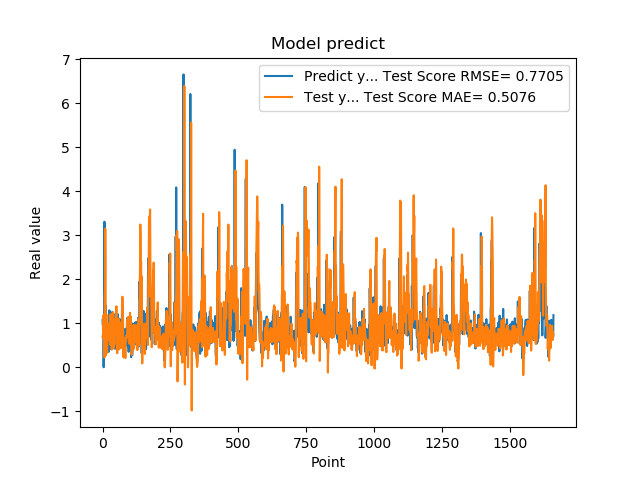

Source data for this figure (header and first rows):
1.074290990829999792e+00, 6.801592352804999297e-01
9.521890282630000035e-01, 7.362815652705355651e-01
9.879170060160000766e-01, 7.324886793379251637e-01
1.011654973029999960e+00, 1.178114687121066151e+00
0.000000000000000000e+00, 1.093409648506829424e+00
7.643579840659999736e-01, 6.110876694405777965e-01
7.788103222849999119e-01, 7.708856069506953013e-01
3.306220054629999794e+00, 2.226456859364642493e-01
1.055441975589999970e+00, 1.582044375321661311e+00
7.543110251430000801e-01, 1.809787503592236613e+00
7.915459871289999283e-01, 3.146571111253497754e+00
1.409499049189999909e+00, 2.414663144915064397e+00
8.875439763070001042e-01, 2.697465736736230912e-01
6.401469707490000660e-01, 9.541714202715794180e-01
5.082880258560000808e-01, 1.197943341452973876e+00
8.640019893649999450e-01, 8.703753842356432013e-01
5.725920200349999822e-01, 3.821108354373825566e-01
8.469420075419999971e-01, 3.264499832571345905e-01
9.181020259860001032e-01, 7.173786304202908193e-01
7.976629734039999420e-01, 7.908071248427426259e-01
9.608020186419998776e-01, 6.683222012800226208e-01
9.555831551549999192e-01, 9.872650607319967131e-01
3.470349907879999862e-01, 8.091309254199026135e-01
9.546210169789999256e-01, 6.173615673272566662e-01
1.293938040730000072e+00, 8.840619090329127072e-01
5.251880288119999962e-01, 8.582286468805182533e-01
4.773890078070000542e-01, 7.546486667441790752e-01
1.275226235389999907e+00, 1.191874038363192501e+00
8.723750114439999814e-01, 9.536535467863324067e-01
8.355640172959999390e-01, 5.101475024383718138e-01
7.321749925609999377e-01, 1.206764714334098043e+00
7.640249729160000225e-01, 1.085530834697235658e+00
4.072830080990000323e-01, 5.077892943087892741e-01
4.752210080619999610e-01, 4.243075338179768674e-01
8.781340122220000488e-01, 4.031762958706031630e-01
7.414129972460000717e-01, 4.423055808490566898e-01
1.258002042770000051e+00, 4.126466181935093402e-01
1.069700956339999953e+00, 1.199535625544447814e+00
7.274609804150000691e-01, 1.247840241164088093e+00
7.892770171170000459e-01, 1.079704047437473058e+00
6.237750053410000550e-01, 1.068027335623161989e+00
6.914690136910000007e-01, 4.615397729547277006e-01
8.557710051540000640e-01, 4.378187100686115052e-01
7.093830108640000187e-01, 5.870614228878323626e-01
1.014547944070000041e+00, 5.257136697046663754e-01
1.115731000900000103e+00, 8.981125228726882792e-01
4.182830154900000208e-01, 1.008747510820129811e+00
1.002280950550000105e+00, 7.601275736720884968e-01
1.218860983849999968e+00, 1.125060813814800165e+00
1.143296003339999922e+00, 8.971857158150532419e-01
6.528189778330000248e-01, 1.120725078181902701e+00
6.746559739110000731e-01, 1.386468065734372868e+00
6.009536385540000802e-01, 9.331463067145320256e-01
6.694570183749999348e-01, 4.256233862272701396e-01
6.538079977039999990e-01, 3.193647294329733932e-01
7.814120054240000224e-01, 4.588102553190248623e-01
1.206303954120000022e+00, 5.438968048941500433e-01
8.469259738919999725e-01, 9.615794316471273362e-01
8.286409974099999687e-01, 9.070206659899073820e-01
6.482390165329999787e-01, 1.100422682689194964e+00
5.623700022700000023e-01, 7.891400316439256546e-01
... 1,599 more rows
